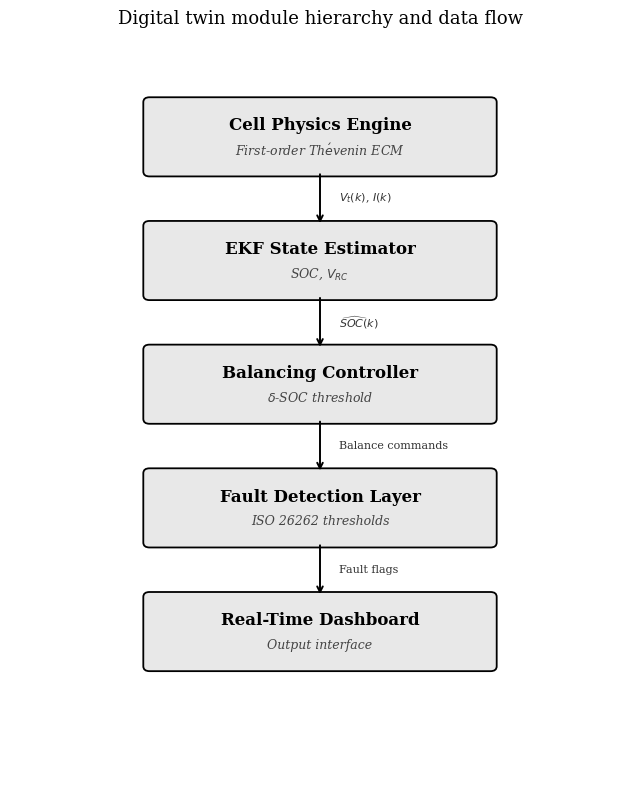

Generate this figure with matplotlib:
import matplotlib.pyplot as plt
import matplotlib as mpl
from matplotlib.patches import FancyBboxPatch

mpl.rcParams.update({'font.family': 'serif', 'figure.dpi': 150})

fig, ax = plt.subplots(figsize=(6.5, 8))
ax.set_xlim(0, 10)
ax.set_ylim(0, 15)
ax.axis('off')

#label, sublabel,and  y-center
boxes = [
    ("Cell Physics Engine", r"First-order Th$\acute{e}$venin ECM", 13),
    ("EKF State Estimator", r"SOC, $V_{RC}$", 10.5),
    ("Balancing Controller", r"$\delta$-SOC threshold", 8),
    ("Fault Detection Layer", "ISO 26262 thresholds", 5.5),
    ("Real-Time Dashboard", "Output interface", 3),
]

# arrow labels between boxes
arrow_labels = [r"$V_t(k)$, $I(k)$", r"$\widehat{SOC}(k)$", "Balance commands", "Fault flags"]

box_w, box_h = 5.5, 1.4
cx = 5.0

for i, (label, sub, yc) in enumerate(boxes):
    box = FancyBboxPatch((cx - box_w/2, yc - box_h/2), box_w, box_h,
                         boxstyle="round,pad=0.1", fill=True,
                         facecolor='#e8e8e8', edgecolor='black', linewidth=1.3)
    ax.add_patch(box)
    ax.text(cx, yc + 0.22, label, ha='center', va='center',
            fontsize=12, fontweight='bold')
    ax.text(cx, yc - 0.28, sub, ha='center', va='center',
            fontsize=9, style='italic', color='#444444')

    # arrow to next box
    if i < len(boxes) - 1:
        y_top = yc - box_h/2
        y_bot = boxes[i+1][2] + box_h/2
        ax.annotate('', xy=(cx, y_bot), xytext=(cx, y_top),
                    arrowprops=dict(arrowstyle='->', lw=1.4, color='black'))
        ax.text(cx + 0.3, (y_top + y_bot)/2, arrow_labels[i],
                ha='left', va='center', fontsize=8, color='#333333')

ax.set_title("Digital twin module hierarchy and data flow",
             fontsize=13, pad=10)

plt.tight_layout()
plt.savefig('fig4_architecture.png', dpi=300, bbox_inches='tight')
plt.show()
print("Saved fig4_architecture.png")
